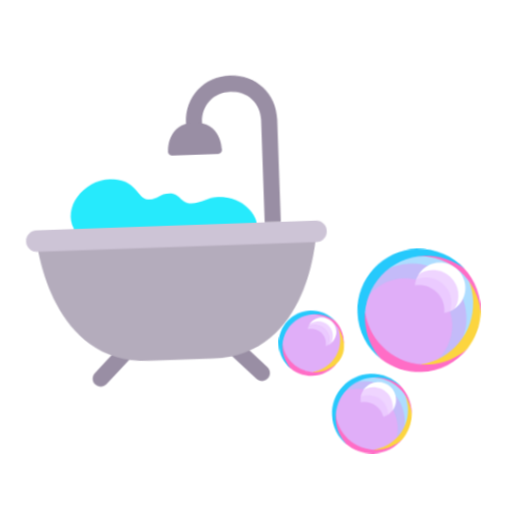
t = 0.00 s
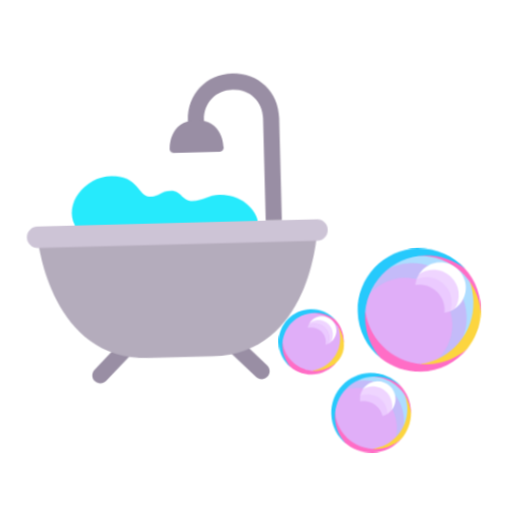
t = 0.40 s
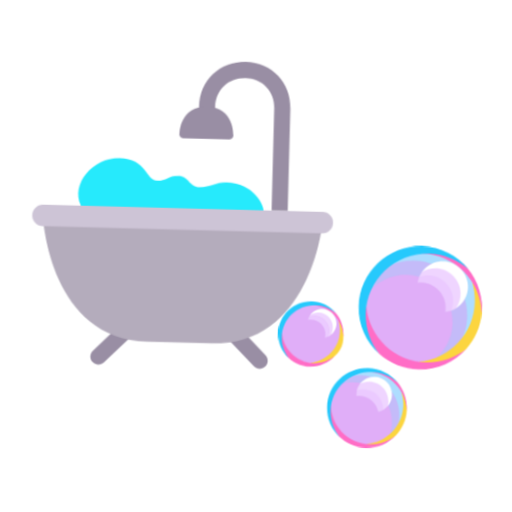
t = 1.20 s
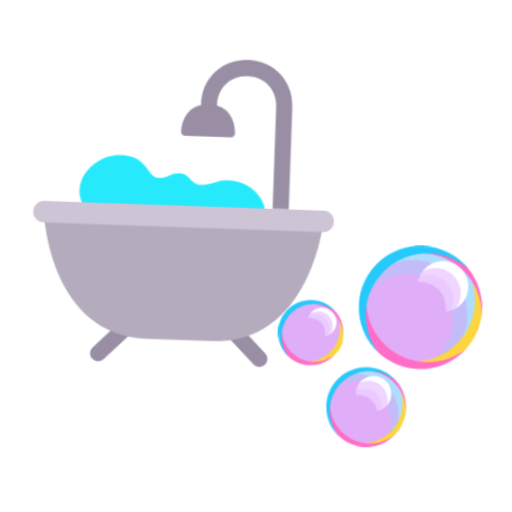
t = 1.60 s
t = 2.00 s: frame unchanged from t = 1.20 s, image omitted
t = 2.80 s: frame unchanged from t = 0.40 s, image omitted

The animated SVG that drew these frames (rendered in a browser with its animation timeline set to each time). Animation: 1 CSS @keyframes rule; one cycle of 3.20 s, repeats indefinitely.

<svg xmlns="http://www.w3.org/2000/svg" viewBox="0 0 320 320" role="img"><title>take a bath</title><style>@media(prefers-reduced-motion:no-preference){.art{transform-origin:160px 210px;animation:float 3.2s ease-in-out infinite}@keyframes float{0%,100%{transform:translateY(0) rotate(-2deg)}50%{transform:translateY(-9px) rotate(2deg)}}}</style><g class="art"><svg viewBox="0 0 32 32" fill="none" xmlns="http://www.w3.org/2000/svg" x="5" y="35" width="215" height="215">
<path d="M17.25 6C17.25 3.58579 19.0858 1.75 21.5 1.75C23.9142 1.75 25.75 3.58579 25.75 6V15.4996L24.25 15.4999V6C24.25 4.41421 23.0858 3.25 21.5 3.25C19.9142 3.25 18.75 4.41421 18.75 6V7.24942L17.25 7.25V6Z" fill="#998EA4"/>
<path d="M11.5303 27.5303L9.03033 30.0303C8.73744 30.3232 8.26256 30.3232 7.96967 30.0303C7.67678 29.7374 7.67678 29.2626 7.96967 28.9697L10.4697 26.4697L11.5303 27.5303Z" fill="#998EA4"/>
<path d="M22.9697 30.0303L20.4697 27.5303L21.5303 26.4697L24.0303 28.9697C24.3232 29.2626 24.3232 29.7374 24.0303 30.0303C23.7374 30.3232 23.2626 30.3232 22.9697 30.0303Z" fill="#998EA4"/>
<path d="M15.5002 8.5C15.5002 8.5 15.5001 6 18.0001 6C20.5001 6 20.5002 8.5 20.5002 8.5C20.5403 8.67 20.5002 9 20.0002 9H16.0002C15.5002 9 15.4553 8.6689 15.5002 8.5Z" fill="#998EA4"/>
<path d="M10.0003 11C7.50025 11 5.50029 13.5 6.50029 15.5L15.0002 16.5L23.5003 15.5C23.5002 15 22.5002 13 20.0003 13C19.0003 13 18.5002 13.5 17.5003 13.5C16.5003 13.5 16.5002 12.5 15.5003 12.5C14.5003 12.5 14.5002 13 13.5003 13C12.5003 13 12.5002 11 10.0003 11Z" fill="#26EAFC"/>
<path d="M19 28H13C4 28 3 17 3 16.5H29C29 17 28 28 19 28Z" fill="#B4ACBC"/>
<path d="M2 16.5C2 15.9477 2.44772 15.5 3 15.5H29C29.5523 15.5 30 15.9477 30 16.5C30 17.0523 29.5523 17.5 29 17.5H3C2.44772 17.5 2 17.0523 2 16.5Z" fill="#CDC4D6"/>
</svg>
<svg viewBox="0 0 32 32" fill="none" xmlns="http://www.w3.org/2000/svg" x="165" y="150" width="145" height="145">
<path d="M21.5 18C25.6421 18 29 14.6421 29 10.5C29 6.35786 25.6421 3 21.5 3C17.3579 3 14 6.35786 14 10.5C14 14.6421 17.3579 18 21.5 18Z" fill="#E0AEF8"/>
<path d="M10.75 14.375C10.75 16.6532 8.90317 18.5 6.625 18.5C4.34683 18.5 2.5 16.6532 2.5 14.375C2.5 12.0968 4.34683 10.25 6.625 10.25C8.90317 10.25 10.75 12.0968 10.75 14.375Z" fill="#E0AEF8"/>
<path d="M19.5989 24.5C19.5989 27.316 17.316 29.5989 14.5 29.5989C11.684 29.5989 9.40112 27.316 9.40112 24.5C9.40112 21.684 11.684 19.4011 14.5 19.4011C17.316 19.4011 19.5989 21.684 19.5989 24.5Z" fill="#E0AEF8"/>
<path d="M29 10.5C29 14.0281 26.5639 16.9872 23.2821 17.787C24.9278 16.6077 26 14.6791 26 12.5C26 8.91015 23.0899 6 19.5 6C17.321 6 15.3923 7.07225 14.213 8.71792C15.0128 5.43607 17.9719 3 21.5 3C25.6421 3 29 6.35786 29 10.5Z" fill="#C4BBF9"/>
<path d="M19.5 24.5C19.5 26.0548 18.7903 27.4439 17.6772 28.3609C17.8861 27.7797 18 27.1532 18 26.5C18 23.4624 15.5376 21 12.5 21C11.8468 21 11.2203 21.1139 10.639 21.3228C11.5561 20.2097 12.9452 19.5 14.5 19.5C17.2614 19.5 19.5 21.7386 19.5 24.5Z" fill="#C4BBF9"/>
<path d="M29.5 10.5C29.5 13.9844 27.2723 16.9485 24.1635 18.0459C26.4529 16.7619 28 14.3116 28 11.5C28 7.35786 24.6421 4 20.5 4C17.6883 4 15.2381 5.54715 13.954 7.83654C15.0514 4.72769 18.0155 2.5 21.5 2.5C25.9182 2.5 29.5 6.08172 29.5 10.5Z" fill="#AEDDFF"/>
<path d="M19.7969 24.2162C19.7969 25.3601 19.3936 26.4109 18.7201 27.237C18.9017 26.691 19 26.107 19 25.5C19 22.4624 16.5376 20 13.5 20C13.116 20 12.7412 20.0394 12.3794 20.1142C13.121 19.662 13.9946 19.4011 14.9297 19.4011C17.6178 19.4011 19.7969 21.5569 19.7969 24.2162Z" fill="#AEDDFF"/>
<path d="M29.4999 8C29.7959 8.78448 29.9347 10.1243 29.9855 10.9996C29.8755 12.897 29.1432 14.6275 27.9895 15.9899C26.5085 17.2439 24.5925 18.5 22.4999 18.5C22.3229 18.5 22.147 18.3576 21.9726 18.2164C21.8138 18.0878 21.6562 17.9602 21.4999 17.9418C25.7231 17.4469 28.9999 13.8562 28.9999 9.50003C28.9999 8.53244 28.8383 7.60261 28.5404 6.73608C28.9999 7 29.2635 7.3734 29.4999 8Z" fill="#FCD53F"/>
<path d="M10.9931 14.7496C10.9875 13.826 10.6534 12.8627 10.2458 12.5056C10.4104 12.9732 10.4999 13.4762 10.4999 14.0001C10.4999 16.3164 8.74995 18.2239 6.5 18.4726C6.5773 18.4812 6.6458 18.5222 6.71428 18.5633C6.79122 18.6094 6.86816 18.6556 6.95756 18.6556C8.07293 18.6556 9.06514 18.2854 9.92215 17.4223C10.7144 16.6244 11 15.874 10.9931 14.7496Z" fill="#FCD53F"/>
<path d="M19.1466 22.0559C19.1949 22.132 19.2416 22.203 19.2866 22.2714C19.4726 22.5544 19.6291 22.7924 19.745 23.1541C19.8905 23.608 19.9721 24.2532 19.9944 24.7499C19.9365 26.0435 19.4317 27.2208 18.6307 28.1312C17.662 28.9832 16.3395 29.6941 14.948 29.6941C14.8603 29.6941 14.7871 29.6397 14.7138 29.5853C14.646 29.5349 14.5781 29.4845 14.4987 29.4774C17.3026 29.2253 19.4999 26.8691 19.4999 23.9997C19.4999 23.3154 19.375 22.6603 19.1466 22.0559Z" fill="#FCD53F"/>
<path d="M29.9856 11C29.9952 10.8346 30 10.6679 30 10.5C30 8.04319 28.9577 5.82978 27.291 4.27795C25.9269 3.34543 24.2772 2.80005 22.5 2.80005C21.749 2.80005 21.0207 2.89745 20.3271 3.08031C20.7105 3.02739 21.1021 3.00005 21.5 3.00005C26.0266 3.00005 29.7267 6.53836 29.9856 11Z" fill="#FF6DC6"/>
<path d="M11 14.5001C11 14.5838 10.9977 14.667 10.9932 14.7495C10.8677 12.4636 9.03606 10.6321 6.74999 10.5069C6.79014 10.5047 6.82851 10.4836 6.86696 10.4624C6.90775 10.44 6.94863 10.4175 6.99181 10.4175C8.66187 10.5069 9.13592 10.9059 9.92216 11.5779C10.5942 12.3641 11 13.3847 11 14.5001Z" fill="#FF6DC6"/>
<path d="M19.9944 24.7502C19.9981 24.6673 20 24.5839 20 24.5001C20 23.1085 19.4832 21.8377 18.6311 20.869C17.6773 19.9687 16.5385 19.3779 15.1229 19.3181C15.0807 19.3181 15.0065 19.366 14.9331 19.4133C14.8626 19.4588 14.7929 19.5038 14.7527 19.5055C17.5902 19.6339 19.8676 21.9123 19.9944 24.7502Z" fill="#FF6DC6"/>
<path d="M15 29.5C16.3916 29.5 17.6625 28.9832 18.6312 28.131C17.6233 29.2769 16.1461 30 14.5 30C13.0491 30 11.7294 29.4382 10.7467 28.5203C9.49997 26.8685 9.26615 25.8102 9.49997 24C9.49997 27.0376 11.9624 29.5 15 29.5Z" fill="#FF6DC6"/>
<path d="M6.99998 18.5C8.11535 18.5 9.13594 18.0942 9.92218 17.4222C9.09682 18.3879 7.86988 19 6.49998 19C5.18777 19 4.00675 18.4383 3.18419 17.5423C2.60279 16.559 2.36462 15.6482 2.36462 14.4751C2.38643 14.3988 2.39759 14.3397 2.40768 14.2863C2.42512 14.1941 2.43937 14.1187 2.49998 14C2.49998 16.4853 4.51469 18.5 6.99998 18.5Z" fill="#FF6DC6"/>
<path d="M16.0102 16.9896C17.4912 18.2438 19.4073 19.0001 21.5 19.0001C24.1018 19.0001 26.4305 17.8311 27.9897 15.9898C26.5087 17.2438 24.5926 18.0001 22.5 18.0001C18.1439 18.0001 14.5531 14.7232 14.0582 10.5001C14.0399 10.6564 13.9122 10.814 13.7836 10.9728C13.6424 11.1471 13.5 11.3229 13.5 11.5C13.5 13.5926 14.7562 15.5086 16.0102 16.9896Z" fill="#FF6DC6"/>
<path d="M24.9686 10.9687C25.2209 10.9348 25.4701 10.8735 25.7115 10.7846C25.7859 10.7572 25.8596 10.7272 25.9324 10.6946C26.46 9.42491 26.2075 7.9076 25.1749 6.87498C24.1184 5.81849 22.5545 5.57861 21.2676 6.15534C21.1502 6.43779 21.0715 6.7325 21.0313 7.0314C22.076 6.89103 23.1719 7.2223 23.9748 8.02519C24.7777 8.82809 25.109 9.92403 24.9686 10.9687Z" fill="#EBCAFF"/>
<path d="M8.82323 14.8232C8.70434 14.877 8.57925 14.9195 8.44933 14.9493C8.48249 14.8049 8.5 14.6545 8.5 14.5C8.5 13.3954 7.60457 12.5 6.5 12.5C6.3455 12.5 6.21094 12.5195 6.05066 12.5507C6.09766 12.3281 6.17676 12.1767 6.17676 12.1767C6.42782 12.0632 6.70653 12 6.99999 12C8.10456 12 8.99999 12.8954 8.99999 14C8.99999 14.2935 8.93678 14.5722 8.82323 14.8232Z" fill="#EBCAFF"/>
<path d="M16.0598 24.9944C16.34 24.9236 16.5909 24.8093 16.8104 24.6618C16.9804 23.6993 16.4826 22.8173 15.7467 22.3141C15.0109 21.8109 13.7989 21.5999 13.0531 22.1033C13.0184 22.2655 13 22.4356 13 22.6125C13 22.7045 13.0051 22.7952 13.0149 22.8846C13.1498 22.8637 13.2879 22.8529 13.4286 22.8529C14.7256 22.8529 15.8079 23.772 16.0598 24.9944Z" fill="#EBCAFF"/>
<path d="M26.1249 5.87498C24.903 4.6531 23.0025 4.52352 21.6367 5.48622C21.4704 5.7221 21.3366 5.97393 21.2355 6.23547C22.4884 5.75093 23.9639 6.01414 24.9749 7.02511C25.9859 8.03608 26.2491 9.51165 25.7645 10.7645C26.0259 10.6635 26.2776 10.5298 26.5133 10.3637C27.4764 8.9978 27.3469 7.09699 26.1249 5.87498Z" fill="#EFD5FF"/>
<path d="M9.14202 14.6421C9.04203 14.7118 8.93539 14.7726 8.82323 14.8233C8.93678 14.5722 8.99999 14.2935 8.99999 14C8.99999 12.8955 8.10456 12 6.99999 12C6.70653 12 6.42782 12.0633 6.17676 12.1768C6.24219 12.0469 6.29688 11.9493 6.35797 11.8579C6.68176 11.6323 7.06816 11.4113 7.49272 11.4113C8.0001 11.4113 8.61197 11.5466 8.96458 11.8579C9.37959 12.2244 9.6122 12.8748 9.6122 13.472C9.6122 13.8966 9.36766 14.3183 9.14202 14.6421Z" fill="#EFD5FF"/>
<path d="M16.7415 24.7069C17.0113 24.5411 17.2466 24.3247 17.4341 24.0708C17.9701 23.3453 17.371 21.9121 16.7423 21.3271C15.9331 20.5743 14.2913 20.4843 13.4795 21.155C13.2655 21.4449 13.1137 21.7835 13.0439 22.1511C13.3562 22.024 13.6978 21.954 14.0558 21.954C15.5395 21.954 16.7423 23.1567 16.7423 24.6404C16.7423 24.6627 16.742 24.6848 16.7415 24.7069Z" fill="#EFD5FF"/>
<path d="M26.9748 9.97487C26.8036 10.1462 26.6189 10.296 26.4243 10.4243C27.3202 9.06595 27.1704 7.22067 25.9748 6.02513C24.7793 4.82958 22.934 4.67976 21.5756 5.57566C21.704 5.38104 21.8538 5.19641 22.0251 5.02513C23.3919 3.65829 25.608 3.65829 26.9748 5.02513C28.3417 6.39196 28.3417 8.60804 26.9748 9.97487Z" fill="white"/>
<path d="M9.14195 14.6421C9.66057 14.2808 9.99995 13.68 9.99995 13C9.99995 11.8954 9.10452 11 7.99995 11C7.31998 11 6.71927 11.3393 6.35791 11.8579C6.6817 11.6323 7.07536 11.5 7.49991 11.5C8.60448 11.5 9.49991 12.3954 9.49991 13.5C9.49991 13.9246 9.3676 14.3183 9.14195 14.6421Z" fill="white"/>
<path d="M17.3629 24.1618C17.7068 23.7391 17.913 23.1999 17.913 22.6125C17.913 21.2558 16.8131 20.156 15.4564 20.156C14.6246 20.156 13.8893 20.5695 13.4449 21.2022C13.8303 20.9885 14.2737 20.8668 14.7456 20.8668C16.2293 20.8668 17.4321 22.0696 17.4321 23.5533C17.4321 23.7626 17.4082 23.9663 17.3629 24.1618Z" fill="white"/>
<path d="M22.5 3C24.5926 3 26.5087 3.75622 27.9897 5.0103C26.4305 3.16895 24.1018 2 21.5 2C16.8056 2 13 5.80558 13 10.5C13 13.1018 14.1689 15.4305 16.0103 16.9897C14.7562 15.5087 14 13.5926 14 11.5C14 6.80558 17.8056 3 22.5 3Z" fill="#26C9FC"/>
<path d="M9.9222 11.5778C9.13597 10.9058 8.11537 10.5 7 10.5C4.51472 10.5 2.5 12.5147 2.5 15C2.5 16.1154 2.90579 17.136 3.5778 17.9222C2.61213 17.0968 2 15.8699 2 14.5C2 12.0147 4.01472 10 6.5 10C7.86991 10 9.09685 10.6121 9.9222 11.5778Z" fill="#26C9FC"/>
<path d="M18.6311 20.8689C17.6624 20.0168 16.3916 19.5 15 19.5C11.9624 19.5 9.5 21.9624 9.5 25C9.5 26.3916 10.0168 27.6624 10.8689 28.6311C9.72307 27.6231 9 26.146 9 24.5C9 21.4624 11.4624 19 14.5 19C16.146 19 17.6231 19.7231 18.6311 20.8689Z" fill="#26C9FC"/>
</svg>
</g></svg>
